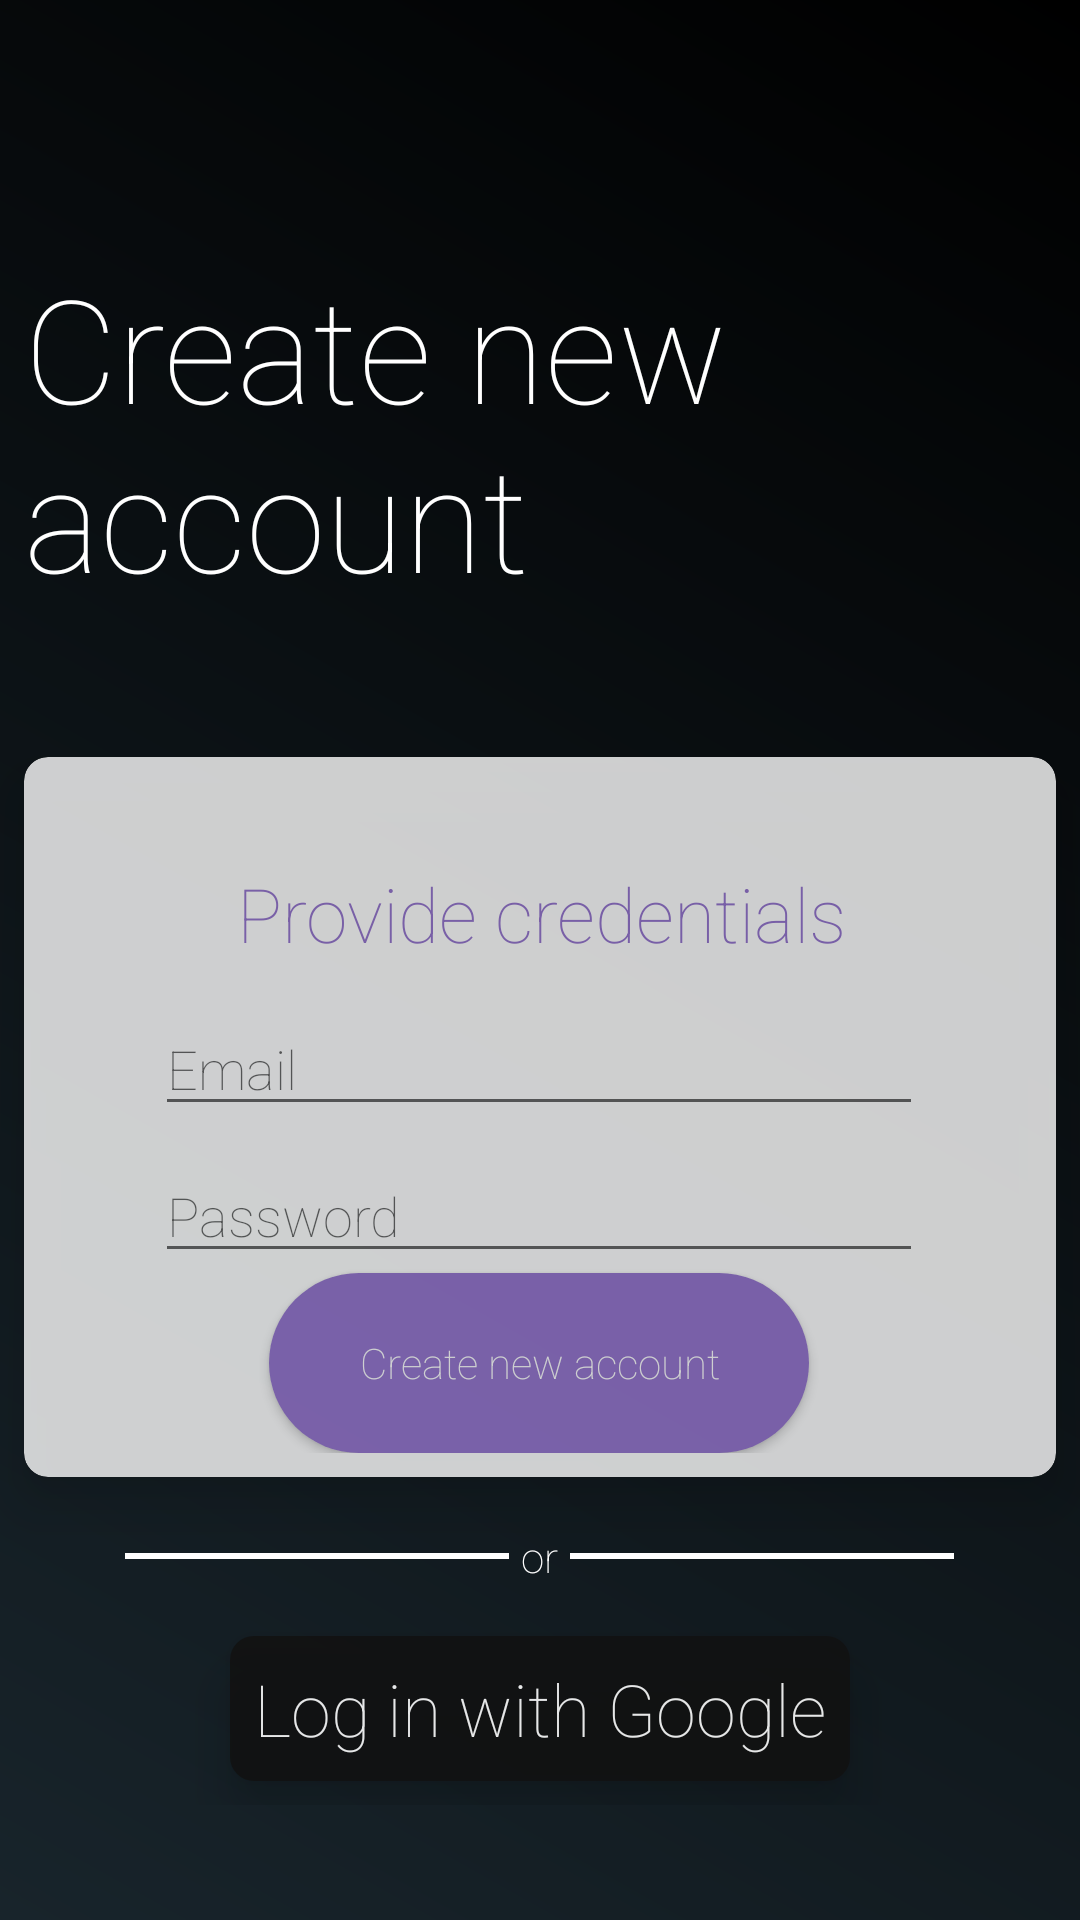

Android layout source for this screen:
<!-- AndroidManifest.xml: application theme AppTheme -->
<!-- res/layout/activity_signup.xml -->
<?xml version="1.0" encoding="utf-8"?>
<androidx.constraintlayout.widget.ConstraintLayout xmlns:android="http://schemas.android.com/apk/res/android"
    xmlns:app="http://schemas.android.com/apk/res-auto"
    xmlns:tools="http://schemas.android.com/tools"
    android:layout_width="match_parent"
    android:layout_height="match_parent"
    tools:context=".SignupActivity"
    android:background="@drawable/gradient_background_drawable">
    <ProgressBar
        android:id="@+id/loadingPB"
        android:layout_width="wrap_content"
        android:layout_height="wrap_content"
        app:layout_constraintStart_toStartOf="parent"
        app:layout_constraintEnd_toEndOf="parent"
        app:layout_constraintTop_toTopOf="parent"
        app:layout_constraintBottom_toBottomOf="parent"
        app:layout_constraintVertical_bias="0.05"
        android:visibility="gone"
        />
    <TextView
        android:id="@+id/createNewAccountTextView"
        android:layout_width="wrap_content"
        android:layout_height="wrap_content"
        android:textSize="48sp"
        android:text="@string/signup_text"
        app:layout_constraintTop_toTopOf="parent"
        app:layout_constraintBottom_toBottomOf="parent"
        app:layout_constraintStart_toStartOf="parent"
        app:layout_constraintEnd_toEndOf="parent"
        app:layout_constraintVertical_bias="0.15"
        android:padding="8dp"/>
    <TextView
        android:layout_width="wrap_content"
        android:layout_height="wrap_content"
        android:id="@+id/stepNumberTextView"
        app:layout_constraintTop_toBottomOf="@id/createNewAccountTextView"
        app:layout_constraintBottom_toBottomOf="parent"
        app:layout_constraintStart_toStartOf="parent"
        app:layout_constraintEnd_toEndOf="parent"
        app:layout_constraintVertical_bias="0.0"
        app:layout_constraintHorizontal_bias="0.1"/>
    <LinearLayout
        android:layout_marginTop="0dp"
        android:layout_width="match_parent"
        android:layout_height="wrap_content"
        android:orientation="vertical"
        android:gravity="center"
        android:id="@+id/signup_form"
        app:layout_constraintTop_toBottomOf="@id/stepNumberTextView"
        app:layout_constraintBottom_toBottomOf="parent"
        app:layout_constraintStart_toStartOf="parent"
        app:layout_constraintEnd_toEndOf="parent"
        app:layout_constraintVertical_bias="0.25"
        >
            <include layout="@layout/signup_form"/>
        <LinearLayout
            android:layout_width="match_parent"
            android:layout_height="wrap_content"
            app:layout_constraintBottom_toBottomOf="parent"
            app:layout_constraintEnd_toEndOf="parent"
            app:layout_constraintStart_toStartOf="parent"
            app:layout_constraintTop_toBottomOf="@+id/buttonAccount"
            android:gravity="center"
            android:padding="5dp"
            >
            <View
                android:layout_width="128dp"
                android:layout_height="2dp"
                android:background="@color/colorWhite"/>
            <TextView
                android:layout_width="wrap_content"
                android:layout_height="wrap_content"
                android:text="or"
                android:textColor="@color/colorWhite"
                android:padding="4dp" />
            <View
                android:layout_width="128dp"
                android:layout_height="2dp"
                android:background="@color/colorWhite" />
        </LinearLayout>
        <androidx.cardview.widget.CardView
            android:layout_width="wrap_content"
            android:layout_height="wrap_content"
            app:cardCornerRadius="8dp"
            app:cardElevation="10dp"
            android:layout_margin="8dp"
            android:alpha="0.90"
            android:id="@+id/signUpWithGoogle"
            >
        <LinearLayout
            android:layout_width="match_parent"
            android:layout_height="wrap_content"
            android:gravity="center"
            android:background="@color/colorPrimaryDark">
            <ImageView
                android:layout_width="wrap_content"
                android:layout_height="wrap_content"
                android:src="@drawable/btn_google_dark_focus_xxxhdpi_9"/>

            <TextView
                android:layout_width="wrap_content"
                android:layout_height="wrap_content"
                android:textSize="24dp"
                android:text="Log in with Google"
                android:layout_margin="8dp" />

        </LinearLayout>

        </androidx.cardview.widget.CardView>

    </LinearLayout>

</androidx.constraintlayout.widget.ConstraintLayout>
<!-- res/layout/signup_form.xml (included above) -->
<?xml version="1.0" encoding="utf-8"?>
<androidx.cardview.widget.CardView xmlns:android="http://schemas.android.com/apk/res/android"
    android:layout_width="match_parent"
    android:layout_height="wrap_content"
    xmlns:app="http://schemas.android.com/apk/res-auto"
    app:cardCornerRadius="8dp"
    app:cardElevation="10dp"
    android:layout_margin="8dp"
    android:alpha="0.8">
<androidx.constraintlayout.widget.ConstraintLayout
    xmlns:tools="http://schemas.android.com/tools"
    android:layout_width="match_parent"
    android:layout_height="match_parent"
    android:layout_margin="8dp">


    <EditText
        android:id="@+id/emailSignup"
        android:layout_width="256dp"
        android:layout_height="wrap_content"
        app:layout_constraintBottom_toBottomOf="parent"
        app:layout_constraintEnd_toEndOf="parent"
        app:layout_constraintHorizontal_bias="0.496"
        app:layout_constraintStart_toStartOf="parent"
        app:layout_constraintTop_toBottomOf="@+id/textView"
        app:layout_constraintVertical_bias="0.106"
        android:hint="@string/email_hint_text"
        android:textColor="@color/colorPrimaryDark"/>

    <EditText
        android:id="@+id/passwordSignup"
        android:layout_width="256dp"
        android:layout_height="wrap_content"
        android:inputType="textPassword"
        app:layout_constraintBottom_toBottomOf="parent"
        app:layout_constraintEnd_toEndOf="parent"
        app:layout_constraintHorizontal_bias="0.496"
        app:layout_constraintStart_toStartOf="parent"
        app:layout_constraintTop_toBottomOf="@+id/emailSignup"
        app:layout_constraintVertical_bias="0.113"
        android:hint="@string/password_hint_text"
        android:textColor="@color/colorPrimaryDark"/>

    <Button
        android:id="@+id/buttonAccount"
        android:layout_width="wrap_content"
        android:layout_height="wrap_content"
        android:background="@drawable/button_shape"
        android:text="@string/signup_text"
        android:textAllCaps="false"
        android:textColor="@color/colorWhite"
        app:layout_constraintBottom_toBottomOf="parent"
        app:layout_constraintEnd_toEndOf="parent"
        app:layout_constraintHorizontal_bias="0.497"
        app:layout_constraintStart_toStartOf="parent"
        app:layout_constraintTop_toBottomOf="@+id/passwordSignup"
        app:layout_constraintVertical_bias="0.201"/>

    <TextView
        android:id="@+id/textView"
        android:layout_width="wrap_content"
        android:layout_height="wrap_content"
        android:text="@string/credentials"
        android:textColor="@color/colorAccent"
        android:textSize="25sp"
        app:layout_constraintBottom_toBottomOf="parent"
        app:layout_constraintEnd_toEndOf="parent"
        app:layout_constraintHorizontal_bias="0.505"
        app:layout_constraintStart_toStartOf="parent"
        app:layout_constraintTop_toTopOf="parent"
        app:layout_constraintVertical_bias="0.143" />
</androidx.constraintlayout.widget.ConstraintLayout>
</androidx.cardview.widget.CardView>
<!-- resources referenced by this layout -->
<resources>
  <color name="colorAccent">#9575CD</color>
  <color name="colorPrimaryDark">#121212</color>
  <color name="colorWhite">#FFFFFF</color>
  <!-- drawable button_shape (drawable) -->
  <?xml version="1.0" encoding="utf-8"?>
  <shape xmlns:android="http://schemas.android.com/apk/res/android"
      android:shape="rectangle" >
  
      <corners
          android:bottomLeftRadius="30dp"
          android:bottomRightRadius="30dp"
          android:radius="60dp"
          android:topLeftRadius="30dp"
          android:topRightRadius="30dp" />
  
      <solid android:color="@color/colorAccent" />
  
      <padding
          android:bottom="0dp"
          android:left="0dp"
          android:right="0dp"
          android:top="0dp" />
  
      <size
          android:height="60dp"
          android:width="180dp" />
  
  </shape>
  <!-- drawable gradient_background_drawable (drawable) -->
  <?xml version="1.0" encoding="utf-8"?>
  <shape xmlns:android="http://schemas.android.com/apk/res/android">
      <gradient
          android:type="linear"
          android:angle="225"
          android:startColor="#000000"
          android:endColor="@color/colorPrimary"
          />
  </shape>
  <string name="credentials">Provide credentials</string>
  <string name="email_hint_text">Email</string>
  <string name="password_hint_text">Password</string>
  <string name="signup_text">Create new account</string>
  <style name="AppTheme" parent="Theme.AppCompat.Light.NoActionBar">
          
          <item name="colorPrimary">@color/colorPrimary</item>
          <item name="colorPrimaryDark">@color/colorPrimaryDark</item>
          <item name="colorAccent">@color/colorAccent</item>
          <item name="android:fontFamily">sans-serif-thin</item>
          <item name="android:textColor">@color/colorWhite</item>
          <item name="editTextStyle">@style/CustomEditText</item>
          <item name="android:itemBackground">@color/colorPrimary</item>
          <item name="android:windowContentTransitions">true</item>
      </style>
  <color name="colorPrimary">#18242b</color>
  <style name="CustomEditText" parent="@android:style/Widget.EditText">
          <item name="android:textColor">@color/colorWhite</item>
      </style>
</resources>
